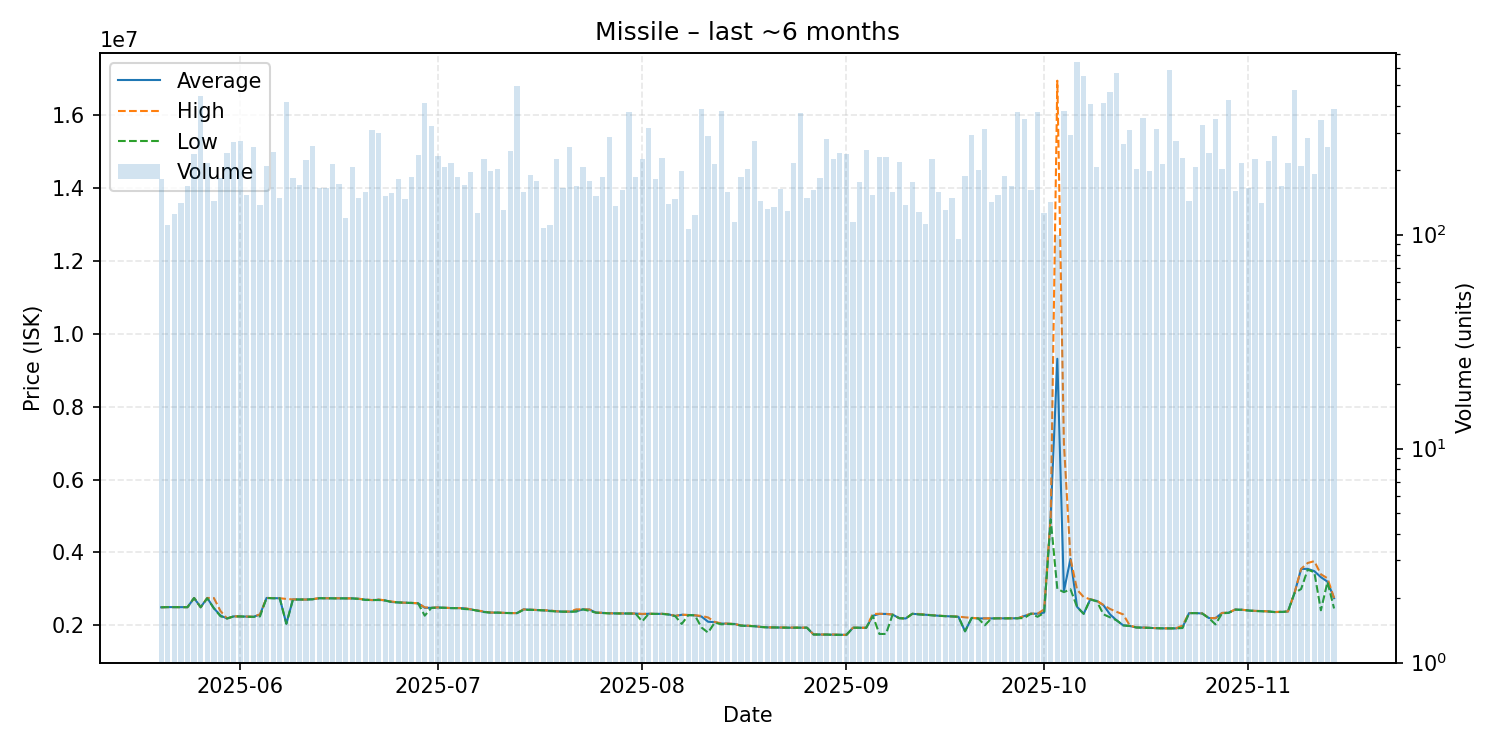

Values plotted in this chart, from the file beside it:
date, average, highest, lowest, order_count, volume
2025-05-20, 2495000, 2495000, 2495000, 85, 182
2025-05-21, 2500000, 2500000, 2500000, 66, 111
2025-05-22, 2499000, 2500000, 2499000, 71, 125
2025-05-23, 2499000, 2499000, 2499000, 81, 140
2025-05-24, 2498000, 2498000, 2498000, 97, 169
2025-05-25, 2749000, 2750000, 2749000, 126, 239
2025-05-26, 2496000, 2496000, 2496000, 83, 444
2025-05-27, 2750000, 2751000, 2743000, 100, 216
2025-05-28, 2469000, 2749000, 2469000, 77, 143
2025-05-29, 2269000, 2394000, 2249000, 99, 184
2025-05-30, 2188000, 2189000, 2188000, 122, 241
2025-05-31, 2245000, 2246000, 2244000, 108, 270
2025-06-01, 2244000, 2245000, 2244000, 142, 275
2025-06-02, 2237000, 2241000, 2235000, 88, 154
2025-06-03, 2233000, 2235000, 2232000, 103, 257
2025-06-04, 2296000, 2300000, 2245000, 78, 138
2025-06-05, 2751000, 2751000, 2751000, 103, 210
2025-06-06, 2744000, 2746000, 2743000, 102, 244
2025-06-07, 2743000, 2744000, 2742000, 92, 149
2025-06-08, 2045000, 2723000, 2044000, 107, 418
2025-06-09, 2710000, 2711500, 2709000, 104, 184
2025-06-10, 2708000, 2708000, 2708000, 82, 171
2025-06-11, 2707000, 2707000, 2707000, 70, 224
2025-06-12, 2717000, 2718000, 2715000, 87, 260
2025-06-13, 2744000, 2746000, 2743000, 77, 165
2025-06-14, 2743000, 2743000, 2743000, 96, 165
2025-06-15, 2740000, 2744000, 2739000, 85, 214
2025-06-16, 2742000, 2743000, 2740000, 80, 173
2025-06-17, 2739000, 2739000, 2738000, 70, 120
2025-06-18, 2739000, 2739000, 2739000, 79, 208
2025-06-19, 2726000, 2728000, 2724000, 94, 149
2025-06-20, 2704000, 2708000, 2696000, 86, 158
2025-06-21, 2692000, 2693000, 2692000, 98, 309
2025-06-22, 2701000, 2709000, 2694000, 102, 298
2025-06-23, 2683000, 2684000, 2680000, 75, 152
2025-06-24, 2640000, 2653000, 2637000, 80, 156
2025-06-25, 2627000, 2628000, 2627000, 84, 182
2025-06-26, 2620000, 2620000, 2620000, 70, 146
2025-06-27, 2616000, 2617000, 2615000, 90, 186
2025-06-28, 2604000, 2605000, 2602000, 104, 236
2025-06-29, 2481000, 2493000, 2265000, 100, 413
2025-06-30, 2480000, 2480000, 2477000, 76, 323
2025-07-01, 2490000, 2492500, 2486000, 83, 232
2025-07-02, 2480000, 2482000, 2478000, 85, 207
2025-07-03, 2473000, 2474000, 2472000, 90, 216
2025-07-04, 2473000, 2474000, 2472000, 84, 185
2025-07-05, 2468000, 2470000, 2448000, 86, 170
2025-07-06, 2437000, 2439000, 2436000, 88, 196
2025-07-07, 2404000, 2409000, 2400000, 68, 126
2025-07-08, 2369000, 2378000, 2364000, 90, 225
2025-07-09, 2349000, 2350000, 2349000, 97, 199
2025-07-10, 2349000, 2350000, 2348000, 83, 203
2025-07-11, 2340000, 2343000, 2339000, 68, 130
2025-07-12, 2336000, 2337000, 2335000, 112, 246
2025-07-13, 2335000, 2335000, 2335000, 101, 495
2025-07-14, 2437000, 2438000, 2425000, 76, 158
2025-07-15, 2428000, 2429000, 2424000, 68, 190
2025-07-16, 2419000, 2419000, 2419000, 66, 178
2025-07-17, 2413000, 2413000, 2412000, 61, 108
2025-07-18, 2401000, 2408000, 2390000, 61, 111
... 119 more rows
